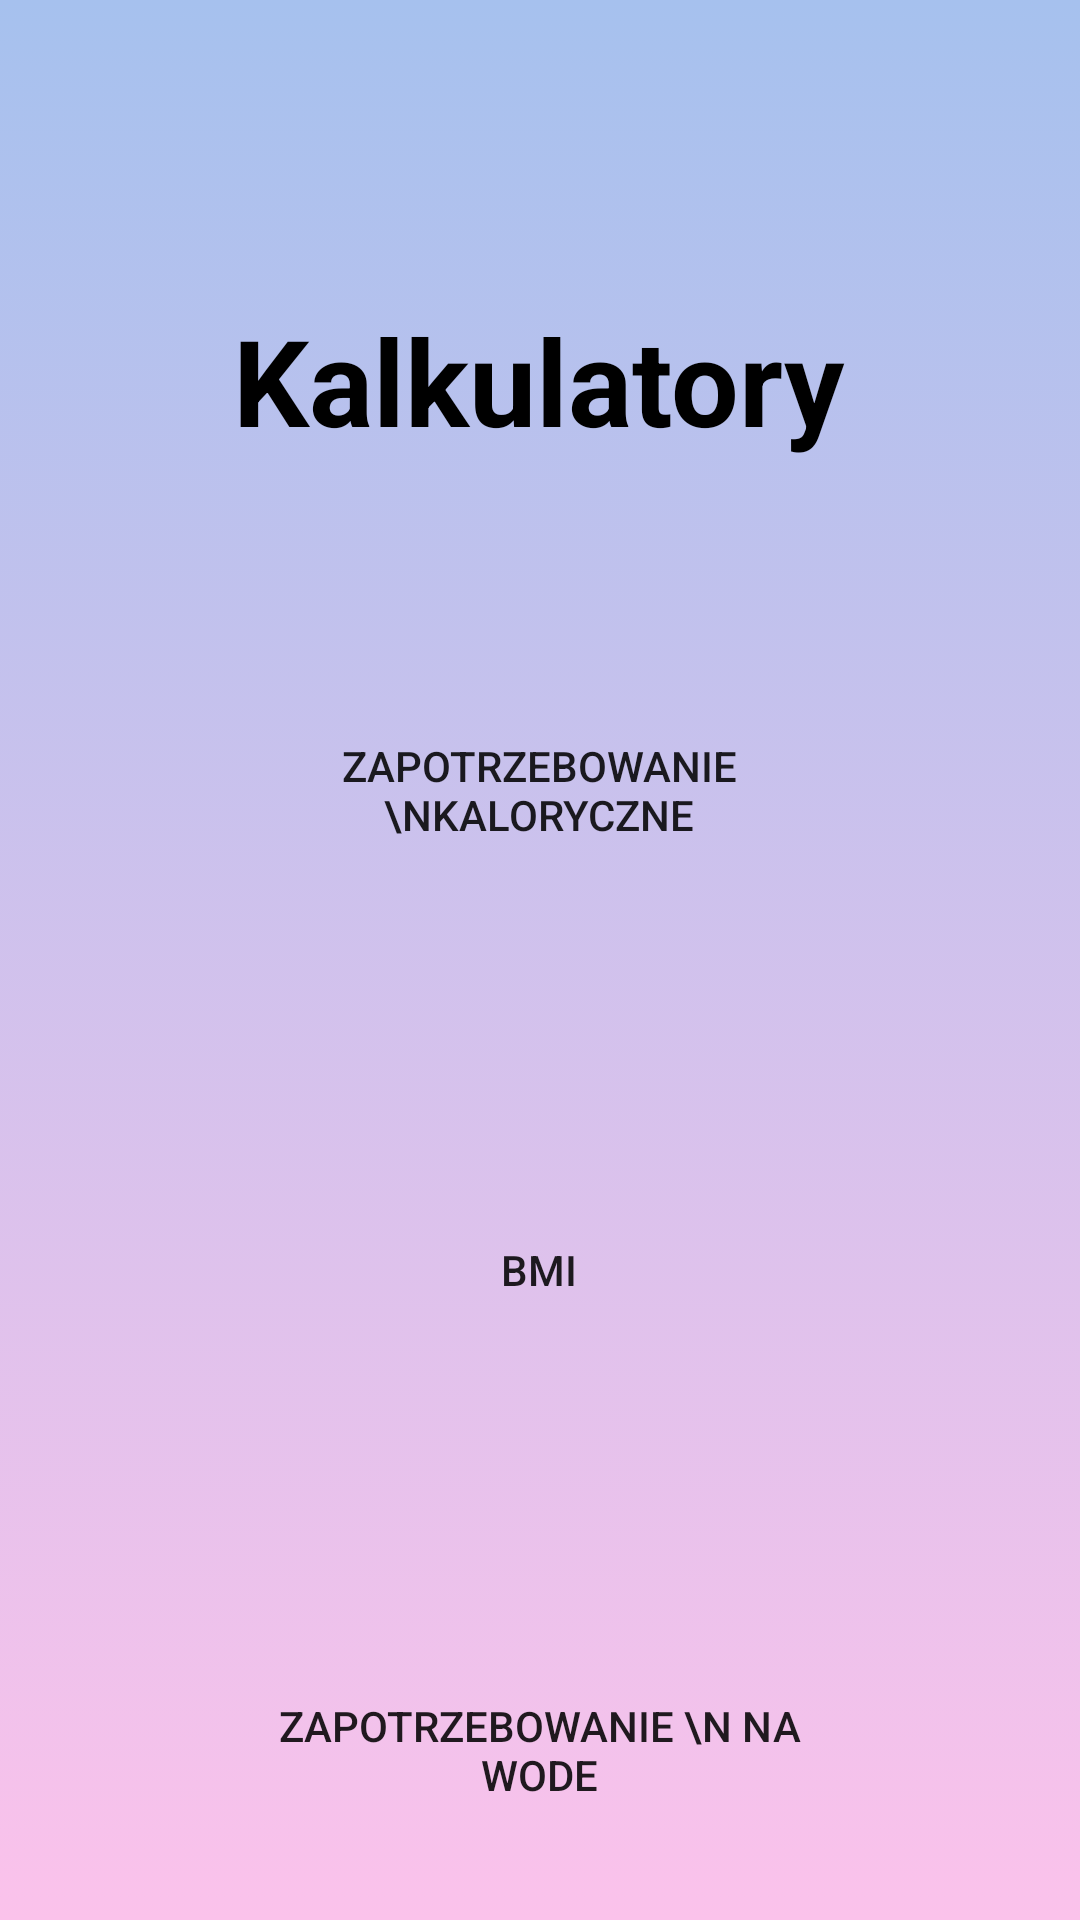

Android layout source for this screen:
<!-- AndroidManifest.xml: application theme Theme.Praca_Magisterska_AMTP -->
<!-- res/layout/activity_dla_kobiet_kalkulatory.xml -->
<?xml version="1.0" encoding="utf-8"?>
<androidx.constraintlayout.widget.ConstraintLayout xmlns:android="http://schemas.android.com/apk/res/android"
    xmlns:app="http://schemas.android.com/apk/res-auto"
    xmlns:tools="http://schemas.android.com/tools"
    android:layout_width="match_parent"
    android:layout_height="match_parent"
    tools:context=".Dla_Kobiet_Kalkulatory"
    android:background="@drawable/gradient_bck">


    <TextView
        android:id="@+id/textView9"
        android:layout_width="wrap_content"
        android:layout_height="wrap_content"
        android:layout_marginTop="100dp"
        android:text="Kalkulatory"
        android:textColor="@color/black"
        android:textSize="40dp"
        android:textStyle="bold"
        app:layout_constraintEnd_toEndOf="parent"
        app:layout_constraintHorizontal_bias="0.497"
        app:layout_constraintStart_toStartOf="parent"
        app:layout_constraintTop_toTopOf="parent" />

    <Button
        android:id="@+id/button_dla_kobiet_kalk_zapotrzebowanie"
        android:layout_width="200dp"
        android:layout_height="100dp"
        android:layout_marginTop="60dp"
        android:background="@drawable/button_shape"
        android:backgroundTint="#599171"
        android:text="Zapotrzebowanie \nkaloryczne"
        app:layout_constraintEnd_toEndOf="parent"
        app:layout_constraintHorizontal_bias="0.497"
        app:layout_constraintStart_toStartOf="parent"
        app:layout_constraintTop_toBottomOf="@+id/textView9" />

    <Button
        android:id="@+id/button_dla_kobiet_kalk_BMI"
        android:layout_width="200dp"
        android:layout_height="100dp"
        android:layout_marginTop="60dp"
        android:background="@drawable/button_shape"
        android:backgroundTint="#599171"
        android:text="BMI"
        app:layout_constraintEnd_toEndOf="parent"

        app:layout_constraintHorizontal_bias="0.497"
        app:layout_constraintStart_toStartOf="parent"
        app:layout_constraintTop_toBottomOf="@+id/button_dla_kobiet_kalk_zapotrzebowanie" />

    <Button
        android:id="@+id/button_dla_kobiet_kalk_woda"
        android:layout_width="200dp"
        android:layout_height="100dp"
        android:layout_marginTop="60dp"
        android:background="@drawable/button_shape"
        android:backgroundTint="#599171"
        android:text="Zapotrzebowanie \n na wode"
        app:layout_constraintEnd_toEndOf="parent"
        app:layout_constraintHorizontal_bias="0.497"
        app:layout_constraintStart_toStartOf="parent"
        app:layout_constraintTop_toBottomOf="@+id/button_dla_kobiet_kalk_BMI" />


</androidx.constraintlayout.widget.ConstraintLayout>
<!-- resources referenced by this layout -->
<resources>
  <color name="black">#FF000000</color>
  <!-- drawable gradient_bck (drawable) -->
  <?xml version="1.0" encoding="utf-8"?>
  <selector xmlns:android="http://schemas.android.com/apk/res/android">
  
      <item>
          <shape>
          <gradient
              android:angle="90"
              android:startColor="#fbc2eb"
              android:endColor="#a6c1ee"
              />
  
          </shape>
      </item>
  </selector>
  <style name="Theme.Praca_Magisterska_AMTP" parent="Theme.AppCompat.Light.NoActionBar">
          
          <item name="colorPrimary">@color/purple_500</item>
          <item name="colorPrimaryVariant">@color/purple_700</item>
          <item name="colorOnPrimary">@color/white</item>
          
          <item name="colorSecondary">@color/teal_200</item>
          <item name="colorSecondaryVariant">@color/teal_700</item>
          <item name="colorOnSecondary">@color/black</item>
          
          <item name="android:statusBarColor" tools:targetApi="l">?attr/colorPrimaryVariant</item>
          
      </style>
  <color name="purple_500">#FF6200EE</color>
  <color name="purple_700">#FF3700B3</color>
  <color name="white">#FFFFFFFF</color>
  <color name="teal_200">#FF03DAC5</color>
  <color name="teal_700">#FF018786</color>
</resources>
